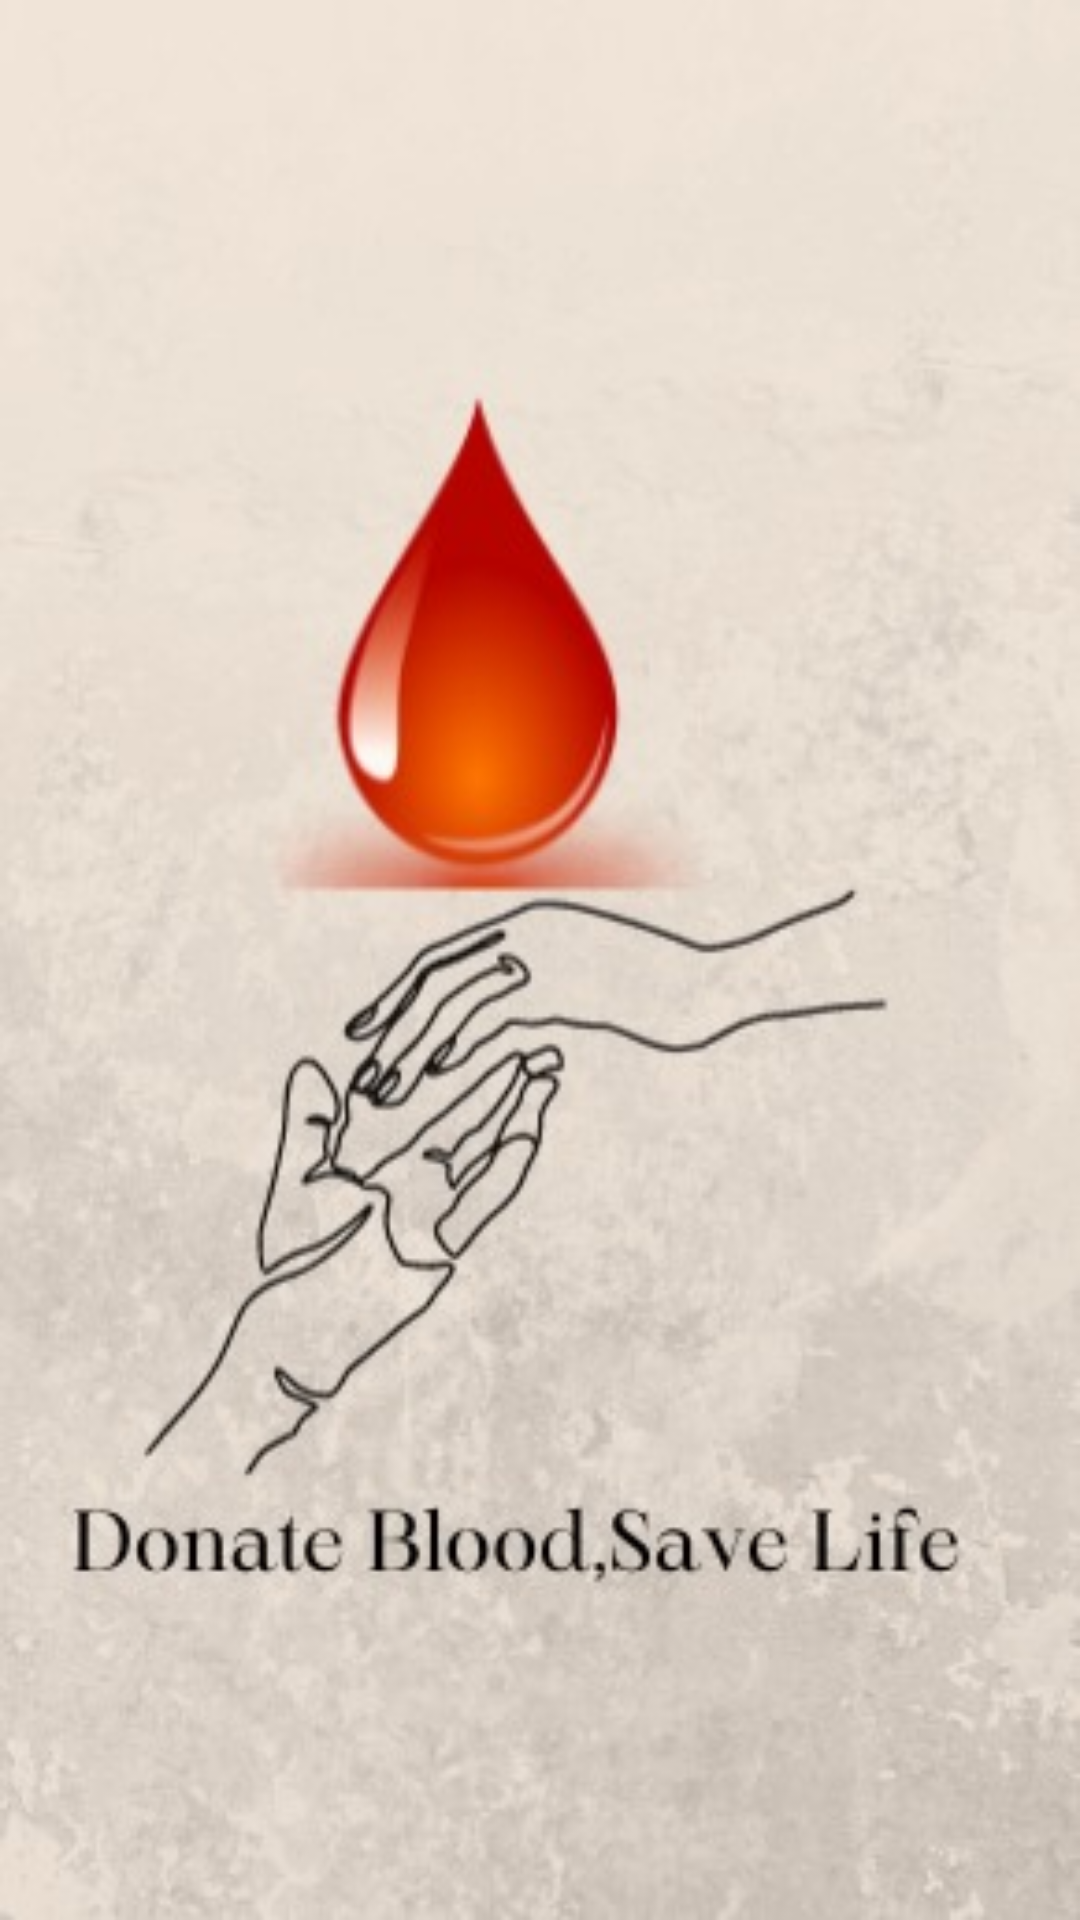

Reconstruct the res/layout file that produces this screen, plus the resources it refers to.
<!-- AndroidManifest.xml: application theme Theme.BloodDonationApp3 -->
<!-- res/layout/activity_splash.xml -->
<?xml version="1.0" encoding="utf-8"?>
<RelativeLayout xmlns:android="http://schemas.android.com/apk/res/android"
    xmlns:app="http://schemas.android.com/apk/res-auto"
    xmlns:tools="http://schemas.android.com/tools"
    android:layout_width="match_parent"
    android:layout_height="match_parent"
    tools:context=".splash"
    android:background="@drawable/bd2">

</RelativeLayout>
<!-- resources referenced by this layout -->
<resources>
  <!-- drawable bd2: jpeg bitmap (drawable, 31790 bytes) -->
  <style name="Theme.BloodDonationApp3" parent="Base.Theme.BloodDonationApp3" />
  <style name="Base.Theme.BloodDonationApp3" parent="Theme.Material3.DayNight.NoActionBar">
          
          
      </style>
</resources>
